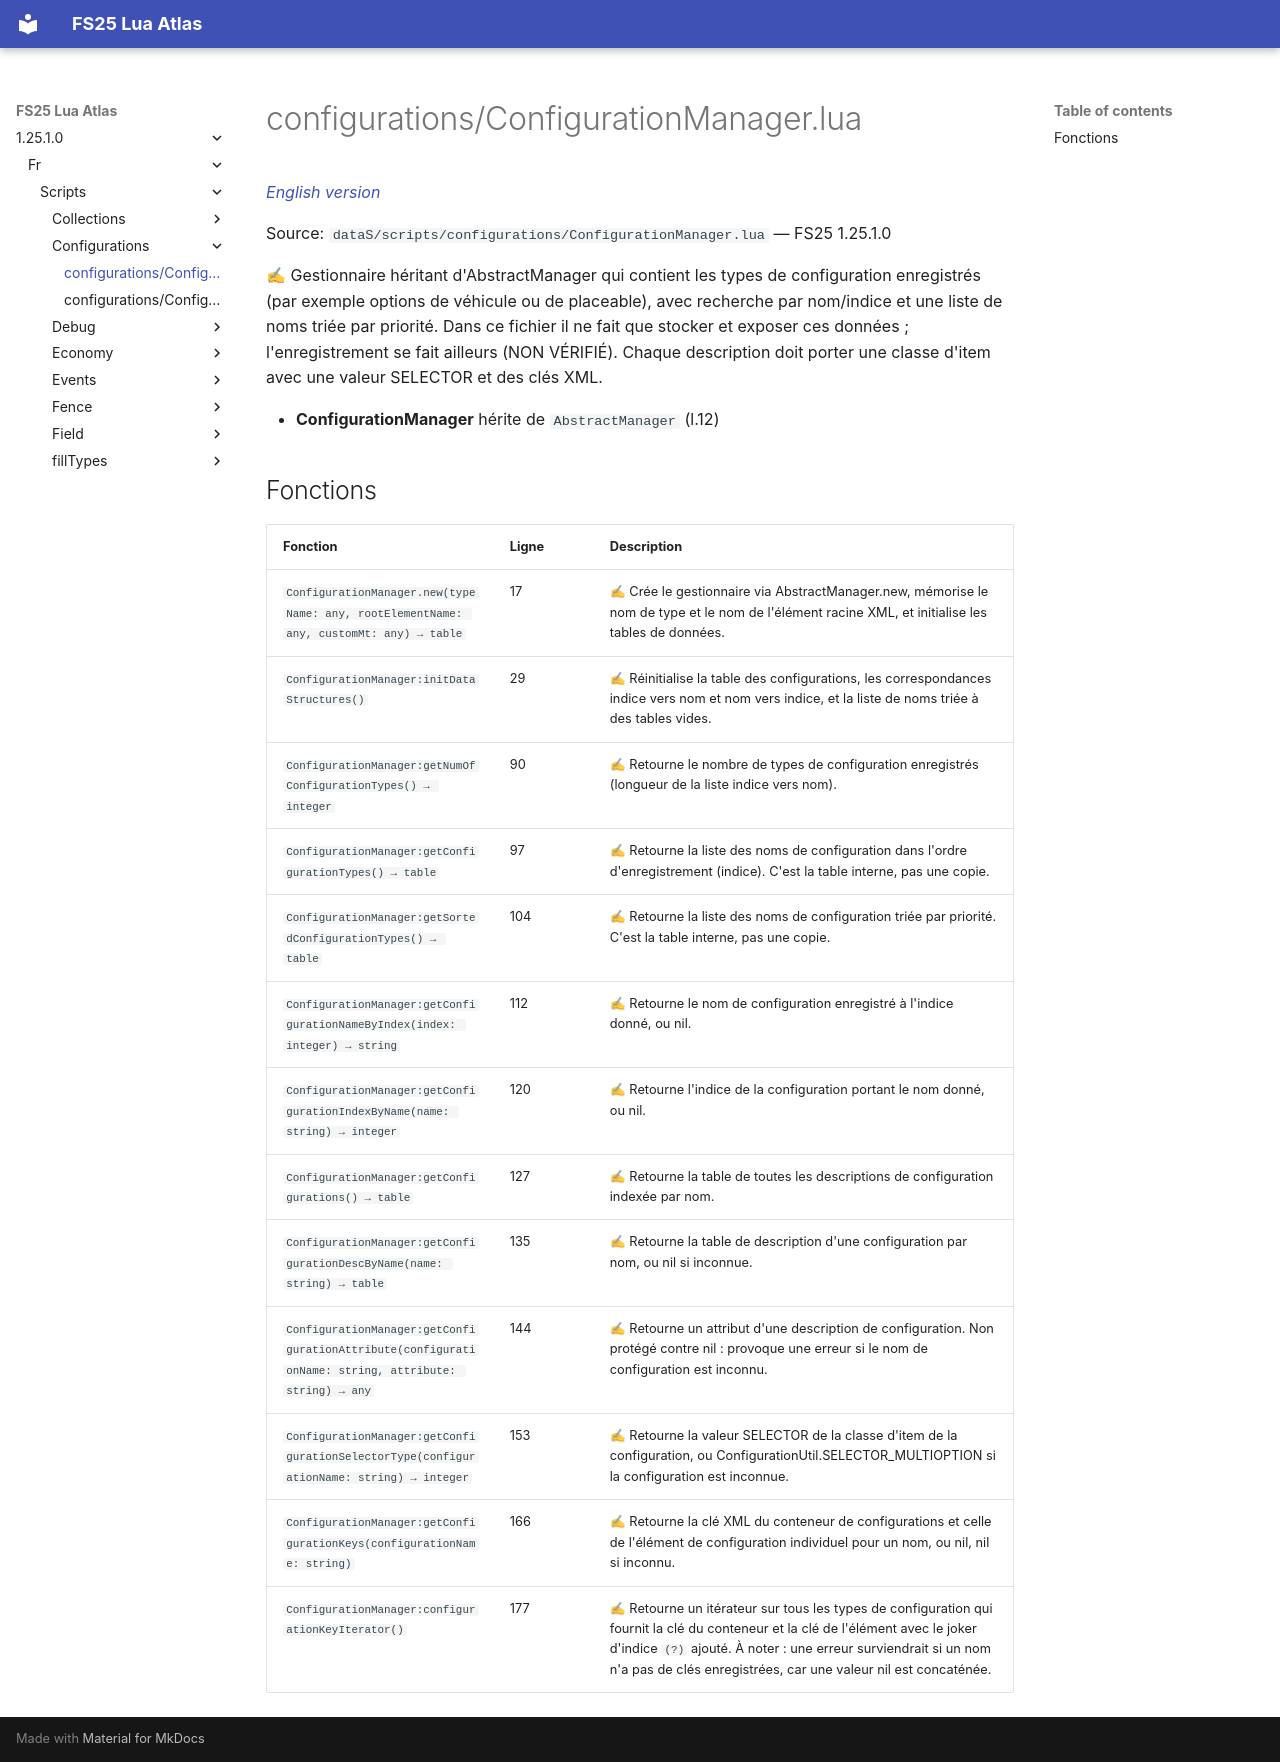

repository: Tim0219800/fs25-lua-atlas · page: 1.25.1.0/fr/scripts/configurations/ConfigurationManager.html · generator: mkdocs

# configurations/ConfigurationManager.lua

*[English version](../../../scripts/configurations/ConfigurationManager.md)*

Source: `dataS/scripts/configurations/ConfigurationManager.lua` — FS25 1.25.1.0

✍ Gestionnaire héritant d'AbstractManager qui contient les types de configuration enregistrés (par exemple options de véhicule ou de placeable), avec recherche par nom/indice et une liste de noms triée par priorité. Dans ce fichier il ne fait que stocker et exposer ces données ; l'enregistrement se fait ailleurs (NON VÉRIFIÉ). Chaque description doit porter une classe d'item avec une valeur SELECTOR et des clés XML.

- **ConfigurationManager** hérite de `AbstractManager` (l.12)

## Fonctions

| Fonction | Ligne | Description |
|---|---|---|
| `ConfigurationManager.new(typeName: any, rootElementName: any, customMt: any) → table` | 17 | ✍ Crée le gestionnaire via AbstractManager.new, mémorise le nom de type et le nom de l'élément racine XML, et initialise les tables de données. |
| `ConfigurationManager:initDataStructures()` | 29 | ✍ Réinitialise la table des configurations, les correspondances indice vers nom et nom vers indice, et la liste de noms triée à des tables vides. |
| `ConfigurationManager:getNumOfConfigurationTypes() → integer` | 90 | ✍ Retourne le nombre de types de configuration enregistrés (longueur de la liste indice vers nom). |
| `ConfigurationManager:getConfigurationTypes() → table` | 97 | ✍ Retourne la liste des noms de configuration dans l'ordre d'enregistrement (indice). C'est la table interne, pas une copie. |
| `ConfigurationManager:getSortedConfigurationTypes() → table` | 104 | ✍ Retourne la liste des noms de configuration triée par priorité. C'est la table interne, pas une copie. |
| `ConfigurationManager:getConfigurationNameByIndex(index: integer) → string` | 112 | ✍ Retourne le nom de configuration enregistré à l'indice donné, ou nil. |
| `ConfigurationManager:getConfigurationIndexByName(name: string) → integer` | 120 | ✍ Retourne l'indice de la configuration portant le nom donné, ou nil. |
| `ConfigurationManager:getConfigurations() → table` | 127 | ✍ Retourne la table de toutes les descriptions de configuration indexée par nom. |
| `ConfigurationManager:getConfigurationDescByName(name: string) → table` | 135 | ✍ Retourne la table de description d'une configuration par nom, ou nil si inconnue. |
| `ConfigurationManager:getConfigurationAttribute(configurationName: string, attribute: string) → any` | 144 | ✍ Retourne un attribut d'une description de configuration. Non protégé contre nil : provoque une erreur si le nom de configuration est inconnu. |
| `ConfigurationManager:getConfigurationSelectorType(configurationName: string) → integer` | 153 | ✍ Retourne la valeur SELECTOR de la classe d'item de la configuration, ou ConfigurationUtil.SELECTOR_MULTIOPTION si la configuration est inconnue. |
| `ConfigurationManager:getConfigurationKeys(configurationName: string)` | 166 | ✍ Retourne la clé XML du conteneur de configurations et celle de l'élément de configuration individuel pour un nom, ou nil, nil si inconnu. |
| `ConfigurationManager:configurationKeyIterator()` | 177 | ✍ Retourne un itérateur sur tous les types de configuration qui fournit la clé du conteneur et la clé de l'élément avec le joker d'indice `(?)` ajouté. À noter : une erreur surviendrait si un nom n'a pas de clés enregistrées, car une valeur nil est concaténée. |
